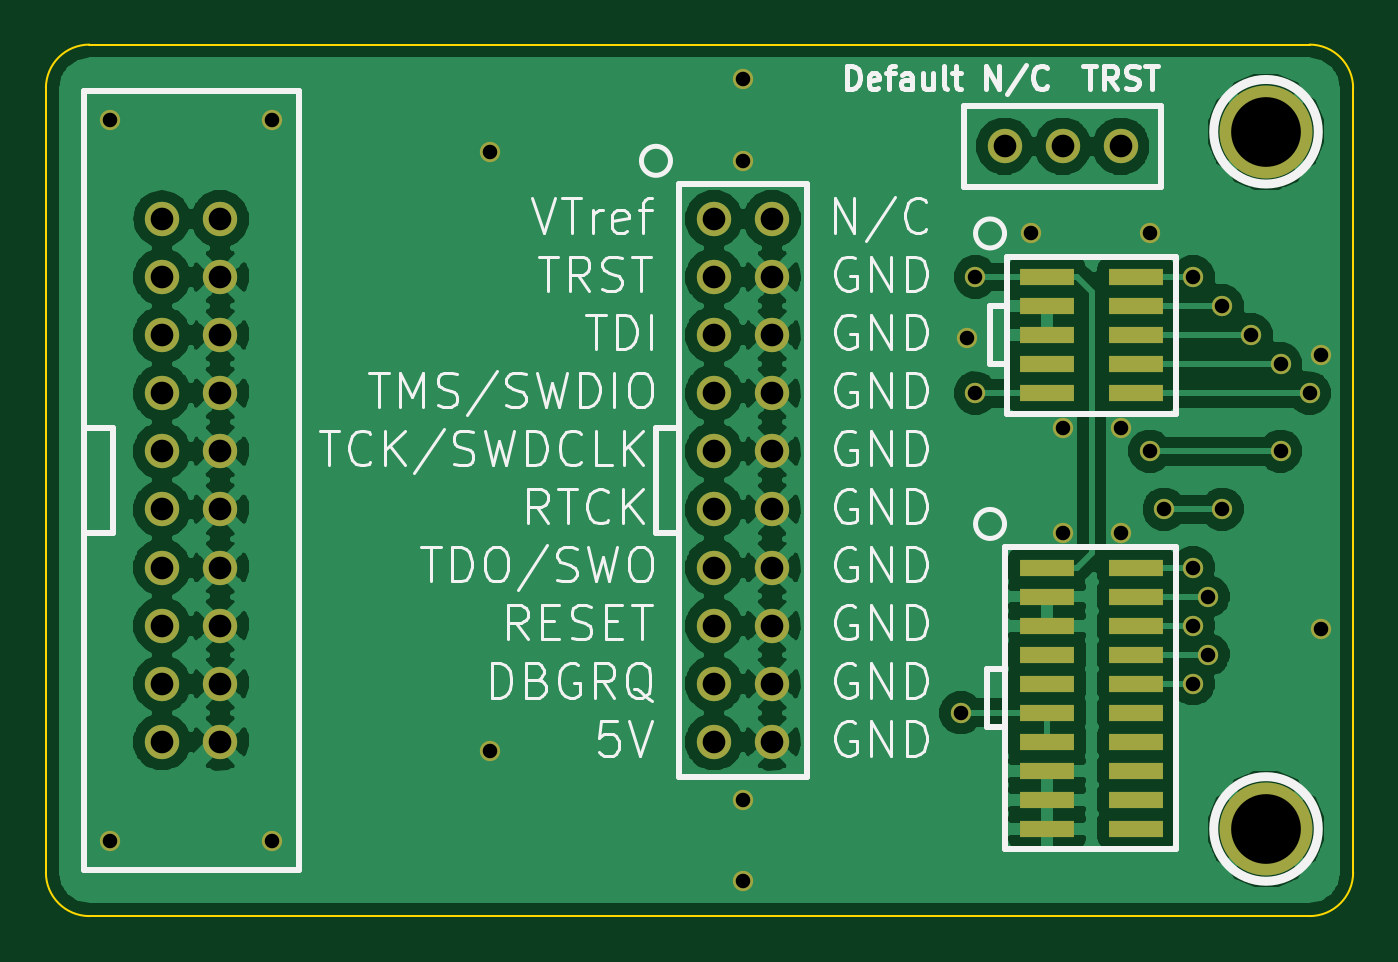
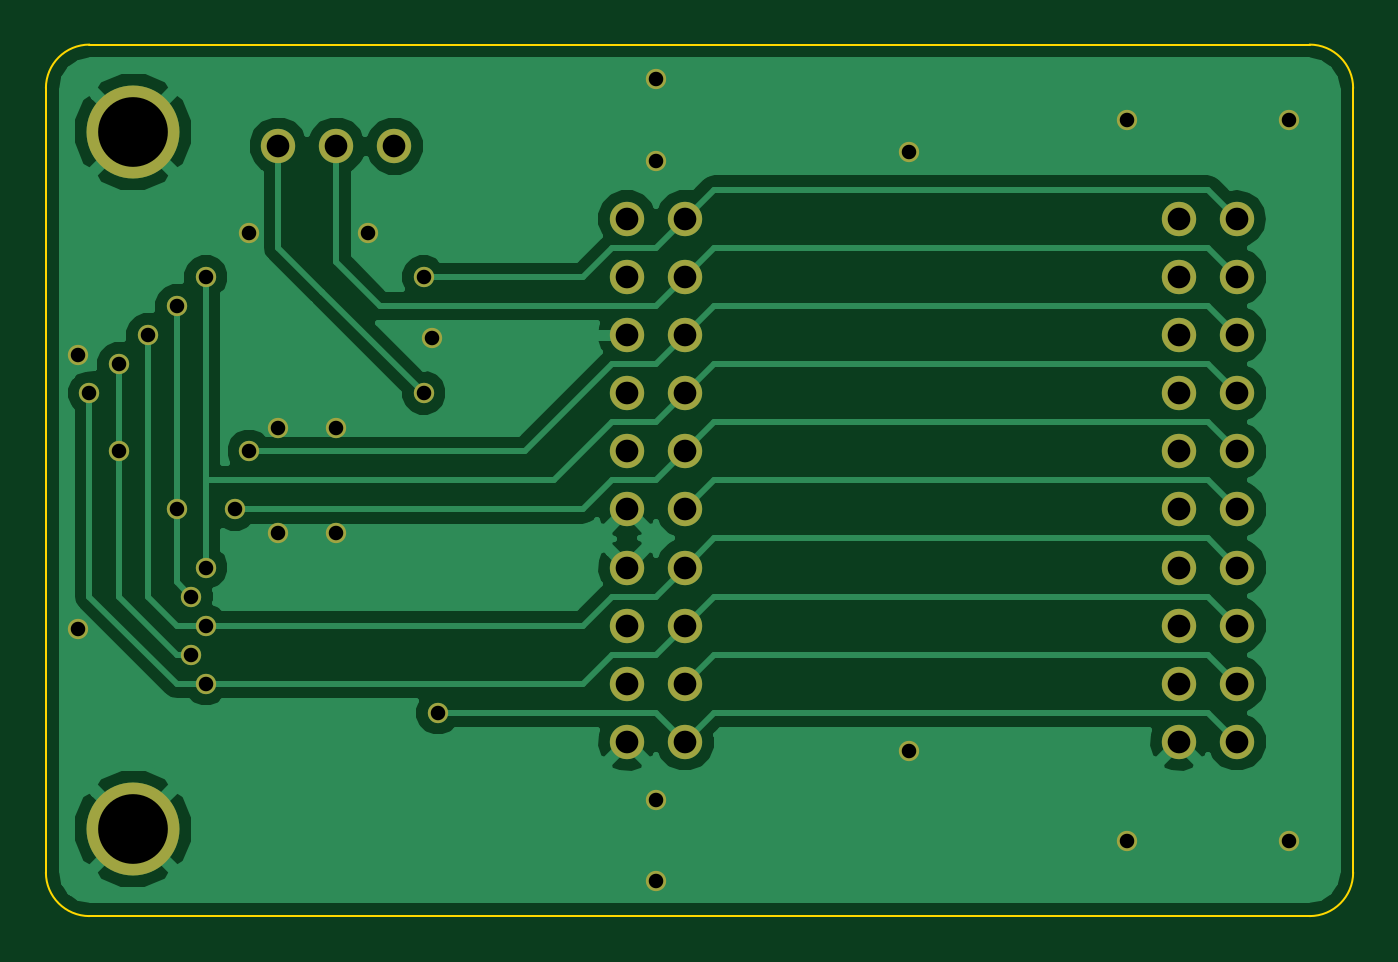
Circuit board: 8 layer files. Board 57.1 x 38.1 mm.
- bottom_copper: jtag_break_out_board-B_Cu.gbl (30068 bytes)
- bottom_mask: jtag_break_out_board-B_Mask.gbs (1830 bytes)
- bottom_silk: jtag_break_out_board-B_SilkS.gbo (251 bytes)
- outline: jtag_break_out_board-Edge_Cuts.gbr (666 bytes)
- top_copper: jtag_break_out_board-F_Cu.gtl (103526 bytes)
- top_mask: jtag_break_out_board-F_Mask.gts (2424 bytes)
- top_silk: jtag_break_out_board-F_SilkS.gto (20500 bytes)
- drill: jtag_break_out_board.drl (1161 bytes)

=== bottom_copper: jtag_break_out_board-B_Cu.gbl (30068 bytes, source omitted) ===
=== bottom_mask: jtag_break_out_board-B_Mask.gbs ===
G04 (created by PCBNEW (2013-may-18)-stable) date Wed 29 Apr 2015 08:57:56 PM CEST*
%MOIN*%
G04 Gerber Fmt 3.4, Leading zero omitted, Abs format*
%FSLAX34Y34*%
G01*
G70*
G90*
G04 APERTURE LIST*
%ADD10C,0.00590551*%
%ADD11C,0.0590551*%
%ADD12O,0.0590551X0.0590551*%
%ADD13C,0.16*%
%ADD14C,0.035*%
G04 APERTURE END LIST*
G54D10*
G54D11*
X42000Y-16250D03*
X41000Y-16250D03*
X40000Y-16250D03*
X35000Y-17500D03*
X36000Y-17500D03*
X35000Y-18500D03*
X36000Y-18500D03*
X35000Y-19500D03*
X36000Y-19500D03*
X35000Y-20500D03*
X36000Y-20500D03*
X35000Y-21500D03*
X36000Y-21500D03*
X35000Y-22500D03*
X36000Y-22500D03*
X35000Y-23500D03*
X36000Y-23500D03*
X35000Y-24500D03*
X36000Y-24500D03*
X35000Y-25500D03*
X36000Y-25500D03*
X35000Y-26500D03*
X36000Y-26500D03*
G54D12*
X25500Y-17500D03*
G54D11*
X26500Y-17500D03*
X25500Y-18500D03*
X26500Y-18500D03*
X25500Y-19500D03*
X26500Y-19500D03*
X25500Y-20500D03*
X26500Y-20500D03*
X25500Y-21500D03*
X26500Y-21500D03*
X25500Y-22500D03*
X26500Y-22500D03*
X25500Y-23500D03*
X26500Y-23500D03*
X25500Y-24500D03*
X26500Y-24500D03*
X25500Y-25500D03*
X26500Y-25500D03*
X25500Y-26500D03*
X26500Y-26500D03*
G54D13*
X44500Y-16000D03*
X44500Y-28000D03*
G54D14*
X31150Y-16350D03*
X31150Y-26650D03*
X45450Y-19850D03*
X45450Y-24550D03*
X41000Y-21100D03*
X41000Y-22900D03*
X42500Y-17750D03*
X39350Y-19550D03*
X40450Y-17750D03*
X42000Y-22900D03*
X42000Y-21100D03*
X35500Y-27500D03*
X35500Y-28900D03*
X35500Y-16500D03*
X35500Y-15100D03*
X24600Y-15800D03*
X27400Y-15800D03*
X39250Y-26000D03*
X24600Y-28200D03*
X27400Y-28200D03*
X39500Y-20500D03*
X45250Y-20500D03*
X43250Y-25500D03*
X43500Y-24000D03*
X43750Y-22500D03*
X42750Y-22500D03*
X43750Y-19000D03*
X43500Y-25000D03*
X44750Y-21500D03*
X42500Y-21500D03*
X44750Y-20000D03*
X43250Y-24500D03*
X44250Y-19500D03*
X43250Y-18500D03*
X43250Y-23500D03*
X39500Y-18500D03*
M02*

=== bottom_silk: jtag_break_out_board-B_SilkS.gbo ===
G04 (created by PCBNEW (2013-may-18)-stable) date Wed 29 Apr 2015 08:57:56 PM CEST*
%MOIN*%
G04 Gerber Fmt 3.4, Leading zero omitted, Abs format*
%FSLAX34Y34*%
G01*
G70*
G90*
G04 APERTURE LIST*
%ADD10C,0.00590551*%
G04 APERTURE END LIST*
G54D10*
M02*

=== outline: jtag_break_out_board-Edge_Cuts.gbr ===
G04 (created by PCBNEW (2013-may-18)-stable) date Wed 29 Apr 2015 08:57:56 PM CEST*
%MOIN*%
G04 Gerber Fmt 3.4, Leading zero omitted, Abs format*
%FSLAX34Y34*%
G01*
G70*
G90*
G04 APERTURE LIST*
%ADD10C,0.00590551*%
%ADD11C,0.00393701*%
G04 APERTURE END LIST*
G54D10*
G54D11*
X45250Y-29500D02*
G75*
G03X46000Y-28750I0J750D01*
G74*
G01*
X46000Y-15250D02*
X46000Y-28750D01*
X24250Y-14500D02*
X45250Y-14500D01*
X45250Y-29500D02*
X24250Y-29500D01*
X46000Y-15250D02*
G75*
G03X45250Y-14500I-750J0D01*
G74*
G01*
X23500Y-15250D02*
X23500Y-28750D01*
X23500Y-28750D02*
G75*
G03X24250Y-29500I750J0D01*
G74*
G01*
X24250Y-14500D02*
G75*
G03X23500Y-15250I0J-750D01*
G74*
G01*
M02*

=== top_copper: jtag_break_out_board-F_Cu.gtl (103526 bytes, source omitted) ===
=== top_mask: jtag_break_out_board-F_Mask.gts ===
G04 (created by PCBNEW (2013-may-18)-stable) date Wed 29 Apr 2015 08:57:56 PM CEST*
%MOIN*%
G04 Gerber Fmt 3.4, Leading zero omitted, Abs format*
%FSLAX34Y34*%
G01*
G70*
G90*
G04 APERTURE LIST*
%ADD10C,0.00590551*%
%ADD11C,0.0590551*%
%ADD12R,0.0944882X0.0295276*%
%ADD13O,0.0590551X0.0590551*%
%ADD14C,0.16*%
%ADD15C,0.035*%
G04 APERTURE END LIST*
G54D10*
G54D11*
X42000Y-16250D03*
X41000Y-16250D03*
X40000Y-16250D03*
G54D12*
X40732Y-18500D03*
X42267Y-18500D03*
X40732Y-19000D03*
X42267Y-19000D03*
X40732Y-19500D03*
X42267Y-19500D03*
X40732Y-20000D03*
X42267Y-20000D03*
X40732Y-20500D03*
X42267Y-20500D03*
G54D11*
X35000Y-17500D03*
X36000Y-17500D03*
X35000Y-18500D03*
X36000Y-18500D03*
X35000Y-19500D03*
X36000Y-19500D03*
X35000Y-20500D03*
X36000Y-20500D03*
X35000Y-21500D03*
X36000Y-21500D03*
X35000Y-22500D03*
X36000Y-22500D03*
X35000Y-23500D03*
X36000Y-23500D03*
X35000Y-24500D03*
X36000Y-24500D03*
X35000Y-25500D03*
X36000Y-25500D03*
X35000Y-26500D03*
X36000Y-26500D03*
G54D13*
X25500Y-17500D03*
G54D11*
X26500Y-17500D03*
X25500Y-18500D03*
X26500Y-18500D03*
X25500Y-19500D03*
X26500Y-19500D03*
X25500Y-20500D03*
X26500Y-20500D03*
X25500Y-21500D03*
X26500Y-21500D03*
X25500Y-22500D03*
X26500Y-22500D03*
X25500Y-23500D03*
X26500Y-23500D03*
X25500Y-24500D03*
X26500Y-24500D03*
X25500Y-25500D03*
X26500Y-25500D03*
X25500Y-26500D03*
X26500Y-26500D03*
G54D12*
X40732Y-23500D03*
X42267Y-23500D03*
X40732Y-24000D03*
X42267Y-24000D03*
X40732Y-24500D03*
X42267Y-24500D03*
X40732Y-25000D03*
X42267Y-25000D03*
X40732Y-25500D03*
X42267Y-25500D03*
X40732Y-26000D03*
X42267Y-26000D03*
X40732Y-26500D03*
X42267Y-26500D03*
X40732Y-27000D03*
X42267Y-27000D03*
X40732Y-27500D03*
X42267Y-27500D03*
X40732Y-28000D03*
X42267Y-28000D03*
G54D14*
X44500Y-16000D03*
X44500Y-28000D03*
G54D15*
X31150Y-16350D03*
X31150Y-26650D03*
X45450Y-19850D03*
X45450Y-24550D03*
X41000Y-21100D03*
X41000Y-22900D03*
X42500Y-17750D03*
X39350Y-19550D03*
X40450Y-17750D03*
X42000Y-22900D03*
X42000Y-21100D03*
X35500Y-27500D03*
X35500Y-28900D03*
X35500Y-16500D03*
X35500Y-15100D03*
X24600Y-15800D03*
X27400Y-15800D03*
X39250Y-26000D03*
X24600Y-28200D03*
X27400Y-28200D03*
X39500Y-20500D03*
X45250Y-20500D03*
X43250Y-25500D03*
X43500Y-24000D03*
X43750Y-22500D03*
X42750Y-22500D03*
X43750Y-19000D03*
X43500Y-25000D03*
X44750Y-21500D03*
X42500Y-21500D03*
X44750Y-20000D03*
X43250Y-24500D03*
X44250Y-19500D03*
X43250Y-18500D03*
X43250Y-23500D03*
X39500Y-18500D03*
M02*

=== top_silk: jtag_break_out_board-F_SilkS.gto (20500 bytes, source omitted) ===
=== drill: jtag_break_out_board.drl ===
M48
;DRILL file {Pcbnew (2013-may-18)-stable} date Wed 29 Apr 2015 08:58:12 PM CEST
;FORMAT={-:-/ absolute / inch / decimal}
FMAT,2
INCH,TZ
T1C0.025
T2C0.039
T3C0.120
%
G90
G05
M72
T1
X2.46Y-1.58
X2.46Y-2.82
X2.74Y-1.58
X2.74Y-2.82
X3.115Y-1.635
X3.115Y-2.665
X3.55Y-1.51
X3.55Y-1.65
X3.55Y-2.75
X3.55Y-2.89
X3.925Y-2.6
X3.935Y-1.955
X3.95Y-1.85
X3.95Y-2.05
X4.045Y-1.775
X4.1Y-2.11
X4.1Y-2.29
X4.2Y-2.11
X4.2Y-2.29
X4.25Y-1.775
X4.25Y-2.15
X4.275Y-2.25
X4.325Y-1.85
X4.325Y-2.35
X4.325Y-2.45
X4.325Y-2.55
X4.35Y-2.4
X4.35Y-2.5
X4.375Y-1.9
X4.375Y-2.25
X4.425Y-1.95
X4.475Y-2.
X4.475Y-2.15
X4.525Y-2.05
X4.545Y-1.985
X4.545Y-2.455
T2
X2.55Y-1.75
X2.55Y-1.85
X2.55Y-1.95
X2.55Y-2.05
X2.55Y-2.15
X2.55Y-2.25
X2.55Y-2.35
X2.55Y-2.45
X2.55Y-2.55
X2.55Y-2.65
X2.65Y-1.75
X2.65Y-1.85
X2.65Y-1.95
X2.65Y-2.05
X2.65Y-2.15
X2.65Y-2.25
X2.65Y-2.35
X2.65Y-2.45
X2.65Y-2.55
X2.65Y-2.65
X3.5Y-1.75
X3.5Y-1.85
X3.5Y-1.95
X3.5Y-2.05
X3.5Y-2.15
X3.5Y-2.25
X3.5Y-2.35
X3.5Y-2.45
X3.5Y-2.55
X3.5Y-2.65
X3.6Y-1.75
X3.6Y-1.85
X3.6Y-1.95
X3.6Y-2.05
X3.6Y-2.15
X3.6Y-2.25
X3.6Y-2.35
X3.6Y-2.45
X3.6Y-2.55
X3.6Y-2.65
X4.Y-1.625
X4.1Y-1.625
X4.2Y-1.625
T3
X4.45Y-1.6
X4.45Y-2.8
T0
M30

